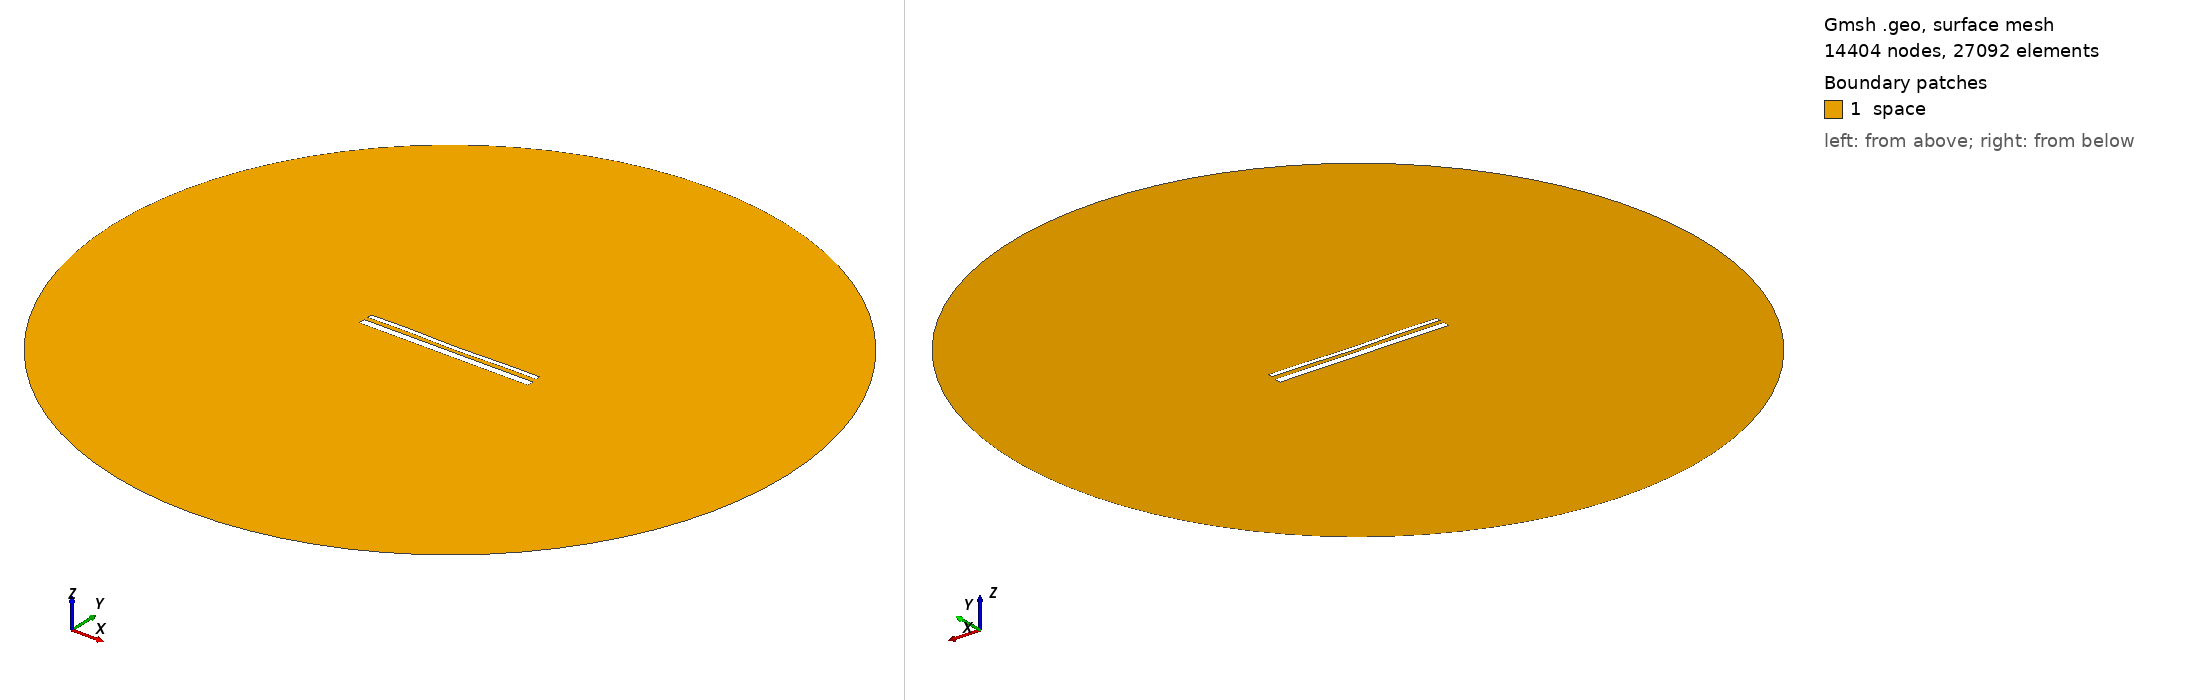

Gmsh geometry script, surface-meshed: 14404 nodes, 27092 surface elements. Boundary patches (legend numbers): 1 space. Left view from above one corner, right view from below the opposite corner. Legend entries are the model's physical surfaces. The drawing asked Gmsh for element sizes between 1% and 20% of the model's largest extent; the script's own settings can give other sizes.

=== 14770.geo (drawn) ===
//---------------------------------------
// Geometry kernel
//---------------------------------------

SetFactory("OpenCASCADE");



//---------------------------------------
// Parameters of the geometry
//---------------------------------------

// Overetch of the upper plate
overetch = 0.5;

// Distance between the plates
distance = 2.25;

// Discretization over the x axis (for the deformation)
nx = 50; 

// Length of the plate
L = 100 - overetch; 

// Number of modes
n = 4; 

// 1st mode coefficient
coeff(1) = 0.07499999999999998;
beta(1) = 0.596864 * 3.1415926535 / L;

// 2nd mode coefficient
coeff(2) = -0.15;
beta(2) = 1.49418 * 3.1415926535 / L;

// 3rd mode coefficient
coeff(3) = 0.07499999999999998;
beta(3) = 2.50025 * 3.1415926535 / L;

// 4th mode coefficient
coeff(4) = 0.15;
beta(4) = 3.49999 * 3.1415926535 / L;



//---------------------------------------
// Upper plate (deformed rectangle)
//---------------------------------------

// Coordiantes of the upper plate
xmin = -50;
xmax = 50 - overetch;

// Height of the upper plate
yheight = 4 - 2 * overetch;

// Indexes of the points
UpperID[] = {};
LowerID[] = {};
LeftID[] = {};
RightID[] = {};

// Point index
p = 1;

// Horizontal edges
For i In {1:nx}
    x = xmin + (i-1)*(xmax - xmin)/(nx-1);

    y_bottom = distance / 2 + overetch;
    For j In {1:n}
        C = (Cosh(beta(j)*L) + Cos(beta(j)*L)) / (Sinh(beta(j)*L) + Sin(beta(j)*L));
        y_bottom  = y_bottom + coeff(j) * (Cosh(beta(j)*(x+50)) - Cos(beta(j)*(x+50)) - C * (Sinh(beta(j)*(x+50)) - Sin(beta(j)*(x+50))));
    EndFor

    y_top = y_bottom + yheight;

    Point(p) = {x, y_top, 0, 1.0};
    UpperID[i] = p;
    p = p + 1;

    Point(p) = {x, y_bottom, 0, 1.0};
    LowerID[i] = p;
    p = p + 1;
EndFor

// Create point lists
UpperPts[] = {}; LowerPts[] = {};
For i In {1:nx}
  UpperPts[] += {UpperID[i]};
  LowerPts[] += {LowerID[i]};
EndFor

// Build splines
Spline(1) = {UpperPts[]};
Spline(2) = {LowerPts[]};
Line(3) = {LowerPts[nx-1], UpperPts[nx-1]};
Line(4) = {LowerPts[0], UpperPts[0]};

// Build the plane surface
Curve Loop(1) = {2, 3, -1, -4};
Plane Surface(1) = {1};



//---------------------------------------
// Lower plate (rectangle)
//---------------------------------------

// Vertices
Point(1001) = {-50, -1, 0, 1.0};
Point(1002) = { 50, -1, 0, 1.0};
Point(1003) = { 50,  -5, 0, 1.0};
Point(1004) = {-50,  -5, 0, 1.0};

// Edges
Line(5) = {1001, 1002};
Line(6) = {1002, 1003};
Line(7) = {1003, 1004};
Line(8) = {1004, 1001};

// Plane surface
Line Loop(2) = {5, 6, 7, 8};
Plane Surface(2) = {2}; 



//---------------------------------------
// Outer (fictious) boundary
//---------------------------------------

// Points
Point(1005) = {0, 0, 0};       // Center
Point(1006) = {200, 0, 0};     // Start point
Point(1007) = {0, 200, 0};     // 90 degrees
Point(1008) = {-200, 0, 0};    // 180 degrees
Point(1009) = {0, -200, 0};    // 270 degrees

// Circle arcs (each needs start, center, end)
Circle(9) = {1006, 1005, 1007};
Circle(10) = {1007, 1005, 1008};
Circle(11) = {1008, 1005, 1009};
Circle(12) = {1009, 1005, 1006};

// Plane surface for the entire domain
Curve Loop(3) = {9, 10, 11, 12};
Surface(3) = {3};

// Subtract the plates from the whole domain to obtain the actual domain where we want to solve the equations
BooleanDifference{ Surface{3}; Delete; }{ Surface{1}; Surface{2}; Delete; }




//---------------------------------------
// Transfinite Lines/Curves
//---------------------------------------

// Set the number of points on the boundaries
r = 7;

// Plates
Transfinite Curve {1, 2} = 50*r Using Progression 1;
Transfinite Curve {3, 4} = 2*r Using Progression 1;
Transfinite Line {5, 7} = 50*r Using Progression 1;
Transfinite Line {6, 8} = 2*r Using Progression 1;

// Outer boundary
Transfinite Line {9, 10, 11, 12} = 20 Using Progression 1;



//---------------------------------------
// Physical groups
//---------------------------------------                

// Physical curves (boundaries)
Physical Line("force_segment", 10) = {2};
Physical Line("upper_plate", 11) = {1, 3, 4};
Physical Line("lower_plate", 12) = {5, 6, 7, 8};
Physical Line("boundary", 20) = {9, 10, 11, 12};

// Physical Surfaces
Physical Surface("space", 30) = {3};



//---------------------------------------
// 6. Generate the Mesh
//---------------------------------------

// 2D mesh generation
Mesh 2;
